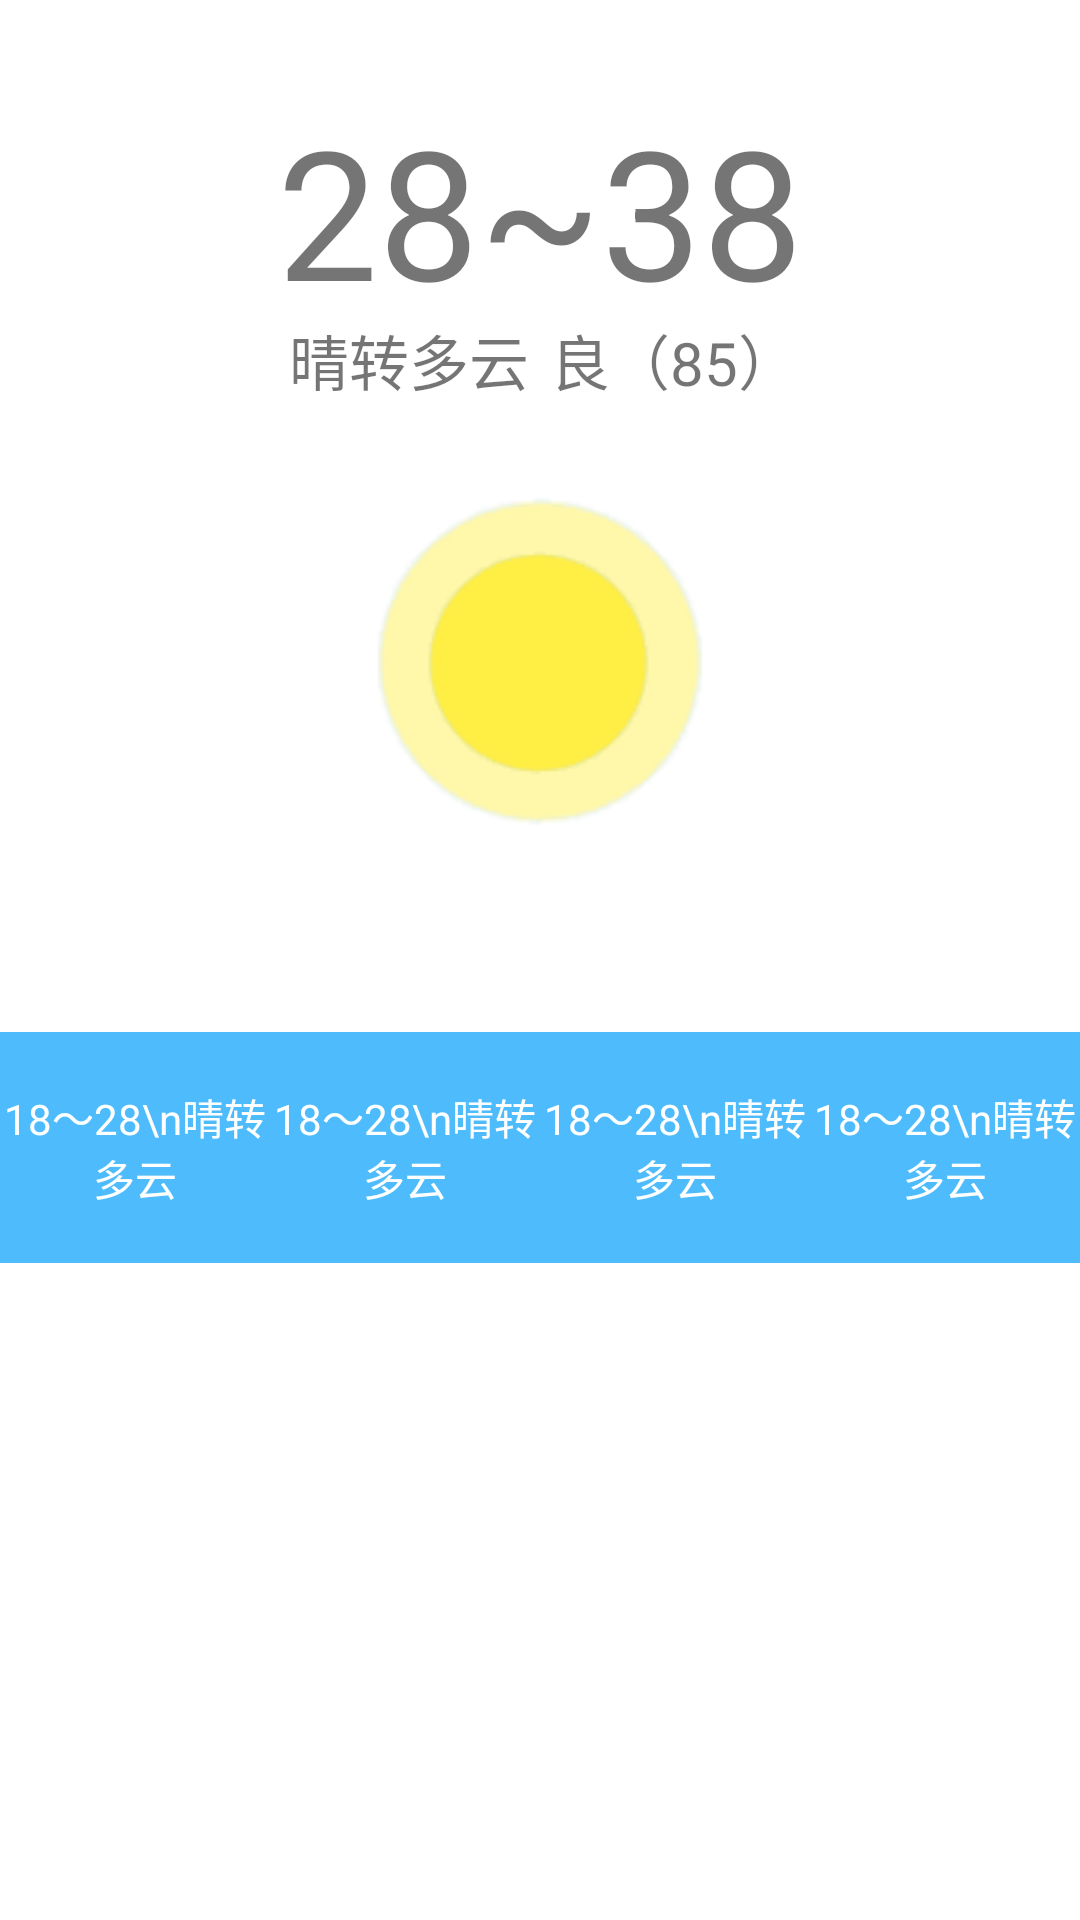

Reconstruct the res/layout file that produces this screen, plus the resources it refers to.
<!-- AndroidManifest.xml: application theme AppTheme -->
<!-- res/layout/fragment_weather_report.xml -->
<RelativeLayout xmlns:android="http://schemas.android.com/apk/res/android"
    xmlns:tools="http://schemas.android.com/tools"
    android:layout_width="match_parent"
    android:layout_height="match_parent"
    android:background="@color/custom_progress_background_white"
    tools:context="app.xlf.com.smartwindowapp.fragment.WeatherReportFragment">

        <TextView
            android:id="@+id/tvWeatherDegree"
            android:layout_width="fill_parent"
            android:layout_height="70dp"
            android:layout_alignParentLeft="true"
            android:layout_alignParentStart="true"
            android:layout_alignParentTop="true"
            android:layout_marginTop="30dp"
            android:gravity="center"
            android:text="28~38"
            android:textSize="60dp" />

        <TextView
            android:id="@+id/tvWeatherText"
            android:layout_width="wrap_content"
            android:layout_height="40dp"
            android:layout_below="@+id/tvWeatherDegree"
            android:layout_marginRight="2dp"
            android:layout_toLeftOf="@+id/button"
            android:layout_toStartOf="@+id/button"
            android:gravity="center"
            android:text="晴转多云"
            android:textSize="20dp" />

        <TextView
            android:id="@+id/tvWeatherPM25"
            android:layout_width="wrap_content"
            android:layout_height="40dp"
            android:layout_below="@+id/tvWeatherDegree"
            android:layout_marginLeft="2dp"
            android:layout_toEndOf="@+id/button"
            android:layout_toRightOf="@+id/button"
            android:gravity="center"
            android:text="良（85）"
            android:textSize="20dp" />

        <Button
            android:id="@+id/button"
            style="?android:attr/buttonStyleSmall"
            android:layout_width="3dp"
            android:layout_height="wrap_content"
            android:layout_below="@+id/tvWeatherDegree"
            android:layout_centerHorizontal="true"
            android:text="｜" />

    <ImageView
        android:layout_width="wrap_content"
        android:layout_height="wrap_content"
        android:id="@+id/ivWeather"
        android:src="@drawable/sun"
        android:layout_below="@+id/button"
        android:layout_centerHorizontal="true" />


    <LinearLayout
            android:layout_width="fill_parent"
            android:layout_height="wrap_content"
            android:layout_alignParentLeft="true"
            android:layout_alignParentStart="true"
            android:layout_marginTop="50dp"
            android:layout_below="@+id/ivWeather"
            android:orientation="horizontal">

            <TextView
                android:background="@color/weather_bar_blue"
                android:id="@+id/one"
                android:layout_width="0dp"
                android:layout_height="77dp"
                android:layout_gravity="center"
                android:layout_weight="1"
                android:textColor="#fff"
                android:gravity="center"
                android:text="18～28\n晴转多云" />

            <TextView
                android:background="@color/weather_bar_blue"
                android:id="@+id/two"
                android:layout_width="0dp"
                android:layout_height="77dp"
                android:layout_gravity="center"
                android:layout_weight="1"
                android:textColor="#fff"
                android:gravity="center"
                android:text="18～28\n晴转多云" />

            <TextView
                android:background="@color/weather_bar_blue"
                android:id="@+id/three"
                android:layout_width="0dp"
                android:layout_height="77dp"
                android:layout_gravity="center"
                android:layout_weight="1"
                android:textColor="#fff"
                android:gravity="center"
                android:text="18～28\n晴转多云" />


            <TextView
                android:background="@color/weather_bar_blue"
                android:id="@+id/four"
                android:layout_width="0dp"
                android:layout_height="77dp"
                android:layout_gravity="center"
                android:layout_weight="1"
                android:gravity="center"
                android:textColor="#fff"
                android:text="18～28\n晴转多云" />
        </LinearLayout>


</RelativeLayout>
<!-- resources referenced by this layout -->
<resources>
  <color name="custom_progress_background_white">#ffffff</color>
  <color name="weather_bar_blue">#4ebcfc</color>
  <!-- drawable sun: png bitmap (drawable, 25317 bytes) -->
  <style name="AppTheme" parent="AppTheme.Base">
          <item name="android:windowActionBar">false</item>
          <item name="android:windowNoTitle">true</item>
          
          <item name="colorPrimary">@color/accent_material_dark</item>
          
          <item name="colorPrimaryDark">@color/accent_material_light</item>
          
          <item name="android:windowBackground">@color/dim_foreground_material_dark</item>
      </style>
  <style name="AppTheme.Base" parent="Theme.AppCompat.Light.NoActionBar">
          <item name="android:windowActionBar">false</item>
          <item name="android:windowNoTitle">true</item>
      </style>
</resources>
